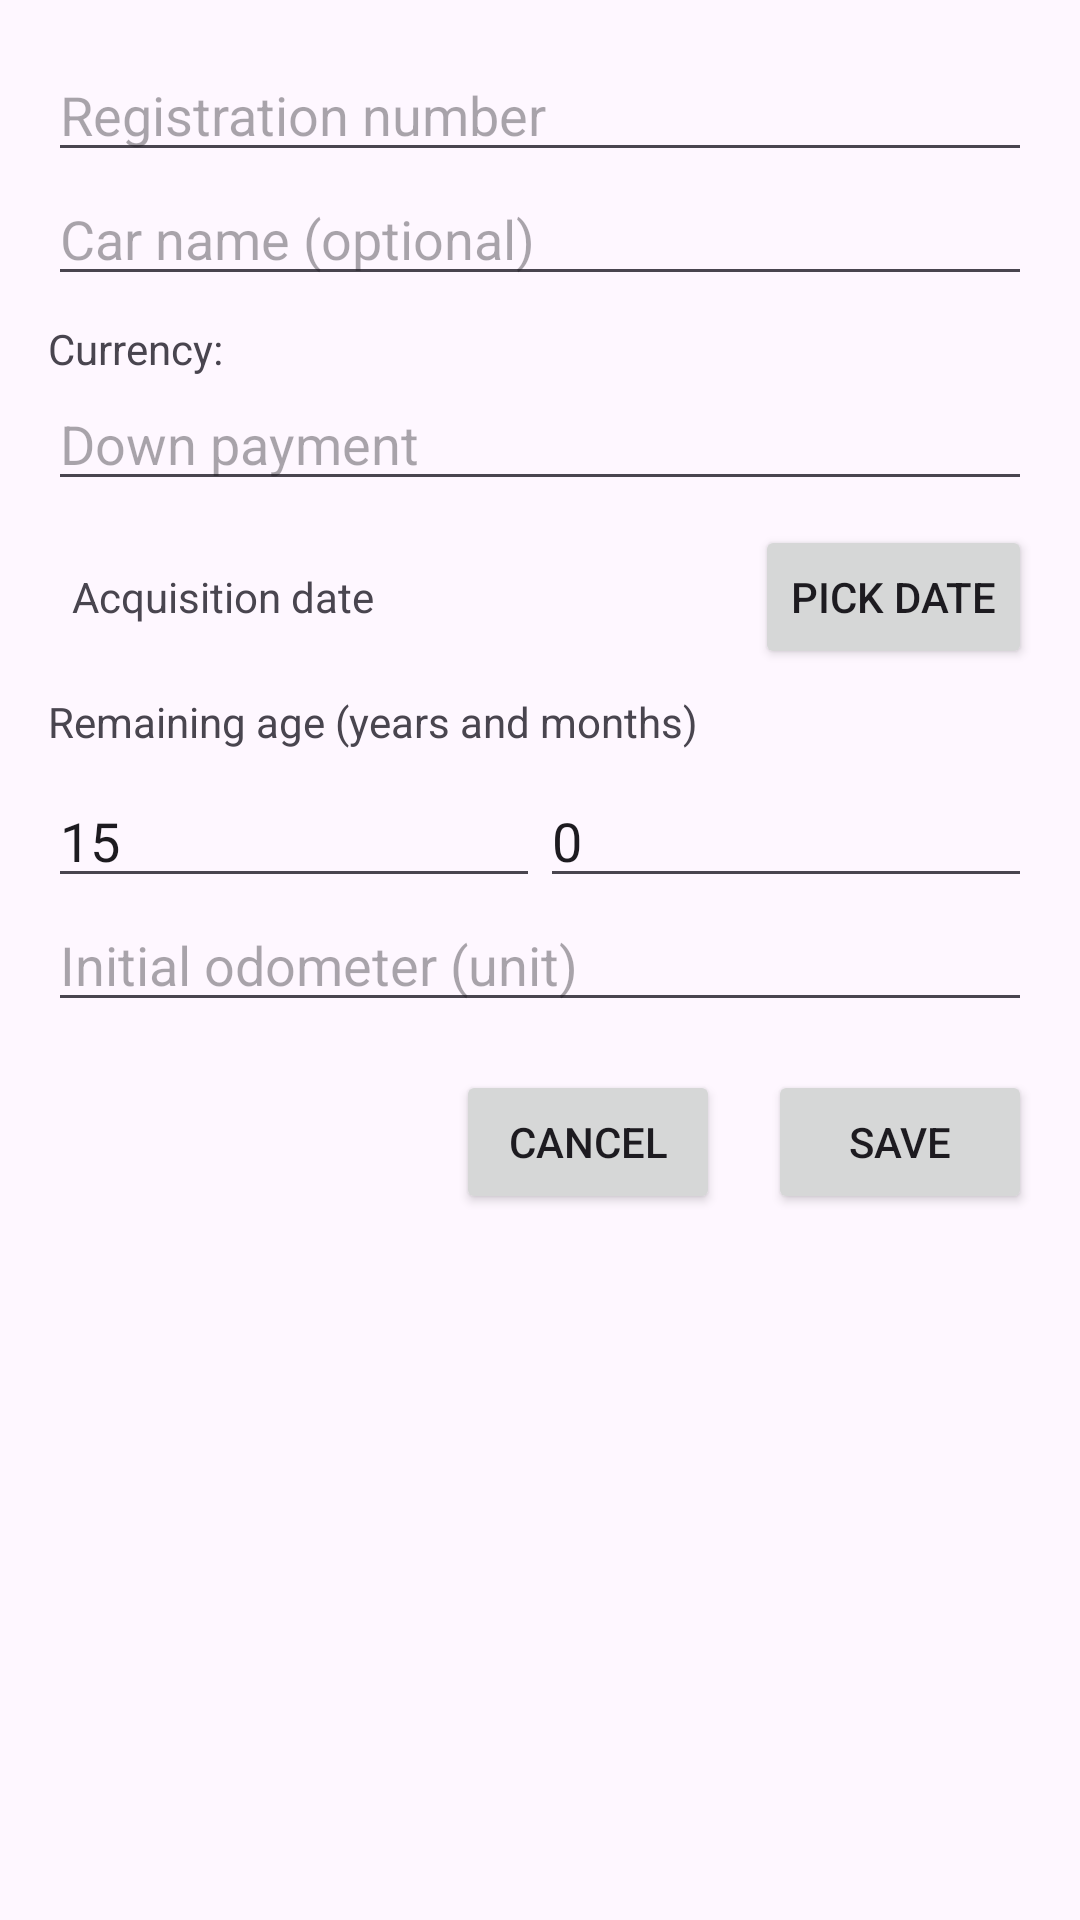

Reconstruct the res/layout file that produces this screen, plus the resources it refers to.
<!-- AndroidManifest.xml: application theme Theme.KDH -->
<!-- res/layout/activity_add_car.xml -->
<?xml version="1.0" encoding="utf-8"?>
<LinearLayout xmlns:android="http://schemas.android.com/apk/res/android"
    android:layout_width="match_parent"
    android:layout_height="match_parent"
    android:orientation="vertical"
    android:padding="16dp">

    <EditText
        android:id="@+id/etRegistration"
        android:layout_width="match_parent"
        android:layout_height="wrap_content"
        android:hint="Registration number"/>

    <EditText
        android:id="@+id/etName"
        android:layout_width="match_parent"
        android:layout_height="wrap_content"
        android:hint="Car name (optional)"/>

    <LinearLayout
        android:layout_width="match_parent"
        android:layout_height="wrap_content"
        android:orientation="horizontal"
        android:gravity="center_vertical"
        android:layout_marginTop="8dp">
        <TextView
            android:layout_width="wrap_content"
            android:layout_height="wrap_content"
            android:text="Currency:"/>
        <TextView
            android:id="@+id/tvCurrency"
            android:layout_width="wrap_content"
            android:layout_height="wrap_content"
            android:layout_marginStart="8dp"/>
    </LinearLayout>

    <EditText
        android:id="@+id/etDownPayment"
        android:layout_width="match_parent"
        android:layout_height="wrap_content"
        android:inputType="numberDecimal"
        android:hint="Down payment"/>

    <LinearLayout
        android:layout_width="match_parent"
        android:layout_height="wrap_content"
        android:orientation="horizontal"
        android:gravity="end"
        android:layout_marginTop="8dp">
        <TextView
            android:id="@+id/tvAcqDate"
            android:layout_width="0dp"
            android:layout_height="wrap_content"
            android:layout_weight="1"
            android:text="Acquisition date"
            android:padding="8dp"/>
        <Button
            android:id="@+id/btnPickAcqDate"
            android:layout_width="wrap_content"
            android:layout_height="wrap_content"
            android:text="Pick date"/>
    </LinearLayout>

    <TextView
        android:id="@+id/tvRemainingLabel"
        android:layout_width="match_parent"
        android:layout_height="wrap_content"
        android:text="Remaining age (years and months)"
        android:layout_marginTop="8dp"/>

    <LinearLayout
        android:layout_width="match_parent"
        android:layout_height="wrap_content"
        android:orientation="horizontal"
        android:layout_marginTop="8dp">
        <EditText
            android:id="@+id/etRemainingYears"
            android:layout_width="0dp"
            android:layout_height="wrap_content"
            android:layout_weight="1"
            android:inputType="number"
            android:text="15"
            android:hint="Remaining years"/>
        <EditText
            android:id="@+id/etRemainingMonths"
            android:layout_width="0dp"
            android:layout_height="wrap_content"
            android:layout_weight="1"
            android:inputType="number"
            android:text="0"
            android:hint="Remaining months"/>
    </LinearLayout>

    <EditText
        android:id="@+id/etInitialOdo"
        android:layout_width="match_parent"
        android:layout_height="wrap_content"
        android:inputType="numberDecimal"
        android:hint="Initial odometer (unit)"/>

    <LinearLayout
        android:layout_width="match_parent"
        android:layout_height="wrap_content"
        android:orientation="horizontal"
        android:gravity="end"
        android:layout_marginTop="16dp">

        <Button
            android:id="@+id/btnCancel"
            android:layout_width="wrap_content"
            android:layout_height="wrap_content"
            android:text="Cancel"/>

        <Button
            android:id="@+id/btnSave"
            android:layout_width="wrap_content"
            android:layout_height="wrap_content"
            android:text="Save"
            android:layout_marginStart="16dp"/>
    </LinearLayout>

</LinearLayout>
<!-- resources referenced by this layout -->
<resources>
  <style name="Theme.KDH" parent="Theme.Material3.DayNight.NoActionBar">
          <item name="android:statusBarColor" tools:targetApi="l">?attr/colorPrimary</item>
      </style>
</resources>
